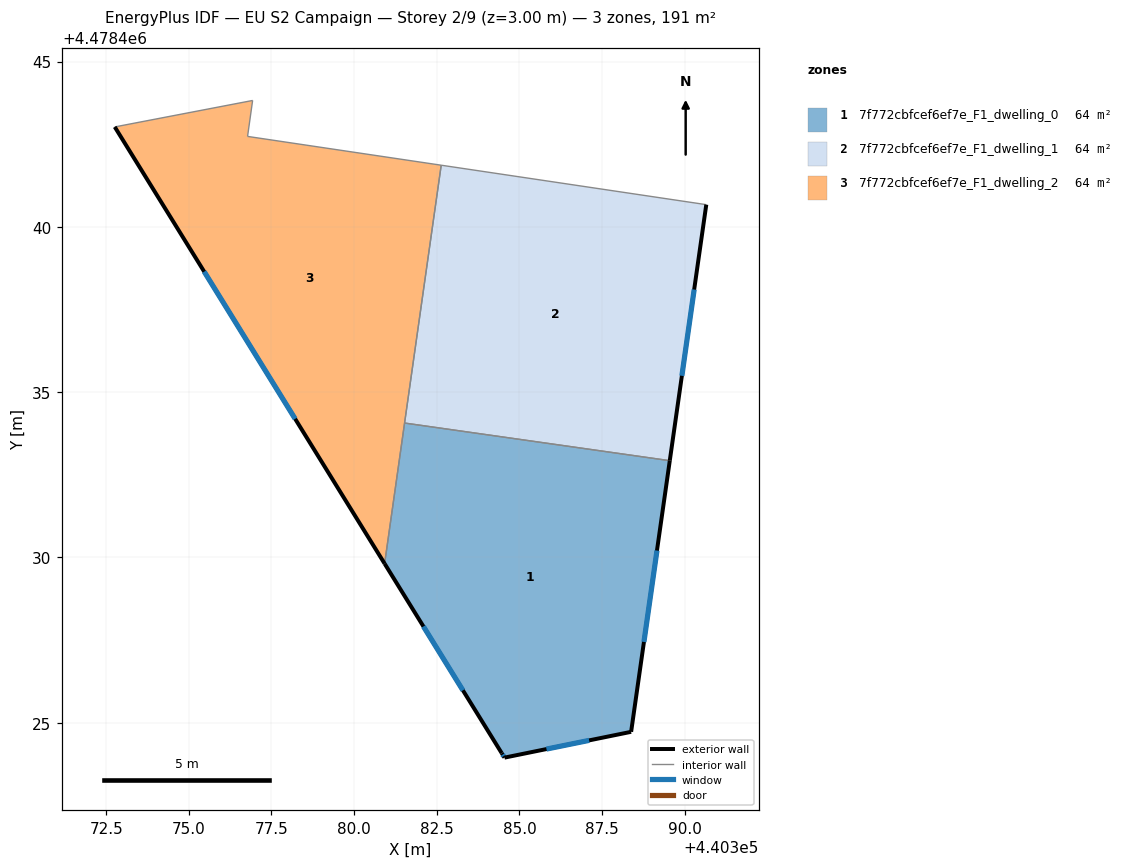
=== STOREY PLAN SPEC (per zone: floor XY polygon, exterior-wall plan segments, windows/doors) ===
zone 1: 7f772cbfcef6ef7e_F1_dwelling_0  (63.6 m²)
  floor: (440389.55, 4478432.93) (440388.38, 4478424.73) (440384.55, 4478423.95) (440384.46, 4478424.08) (440380.92, 4478429.81) (440381.53, 4478434.07)
  exterior wall: (440384.46, 4478424.08) – (440384.55, 4478423.95)  [0.2 m]
    window: (440384.49, 4478424.04) – (440384.52, 4478423.99)  [0.1 m²]
  exterior wall: (440380.92, 4478429.81) – (440384.46, 4478424.08)  [6.7 m]
    window: (440382.10, 4478427.91) – (440383.29, 4478425.98)  [2.3 m²]
  exterior wall: (440388.38, 4478424.73) – (440389.55, 4478432.93)  [8.3 m]
    window: (440388.77, 4478427.44) – (440389.16, 4478430.21)  [2.8 m²]
  exterior wall: (440384.55, 4478423.95) – (440388.38, 4478424.73)  [3.9 m]
    window: (440385.82, 4478424.20) – (440387.11, 4478424.47)  [1.3 m²]
  interior walls: 2
zone 2: 7f772cbfcef6ef7e_F1_dwelling_1  (63.6 m²)
  floor: (440390.65, 4478440.67) (440389.55, 4478432.93) (440381.53, 4478434.07) (440382.63, 4478441.86)
  exterior wall: (440389.55, 4478432.93) – (440390.65, 4478440.67)  [7.8 m]
    window: (440389.91, 4478435.49) – (440390.29, 4478438.10)  [2.7 m²]
  interior walls: 3
zone 3: 7f772cbfcef6ef7e_F1_dwelling_2  (63.6 m²)
  floor: (440382.63, 4478441.86) (440380.92, 4478429.81) (440372.76, 4478443.02) (440376.93, 4478443.82) (440376.78, 4478442.74)
  exterior wall: (440372.76, 4478443.02) – (440380.92, 4478429.81)  [15.5 m]
    window: (440375.47, 4478438.64) – (440378.22, 4478434.19)  [5.3 m²]
  interior walls: 5

=== DERIVED (storey summary) ===
Building: EU S2 Campaign
Storey: 2 of 9  (floor level z = 3.00 m)
Storey gross floor area: 190.8 m²
Zones on this storey: 3
  - 7f772cbfcef6ef7e_F1_dwelling_0: floor 63.6 m²; exterior wall 19.1 m (57.3 m²); 4 window(s) 6.5 m²; WWR 11.4%
  - 7f772cbfcef6ef7e_F1_dwelling_1: floor 63.6 m²; exterior wall 7.8 m (23.5 m²); 1 window(s) 2.7 m²; WWR 11.4%
  - 7f772cbfcef6ef7e_F1_dwelling_2: floor 63.6 m²; exterior wall 15.5 m (46.6 m²); 1 window(s) 5.3 m²; WWR 11.4%
Zone adjacency (shared interzone walls):
  - 7f772cbfcef6ef7e_F1_dwelling_0 ↔ 7f772cbfcef6ef7e_F1_dwelling_1
  - 7f772cbfcef6ef7e_F1_dwelling_0 ↔ 7f772cbfcef6ef7e_F1_dwelling_2
  - 7f772cbfcef6ef7e_F1_dwelling_1 ↔ 7f772cbfcef6ef7e_F1_dwelling_2